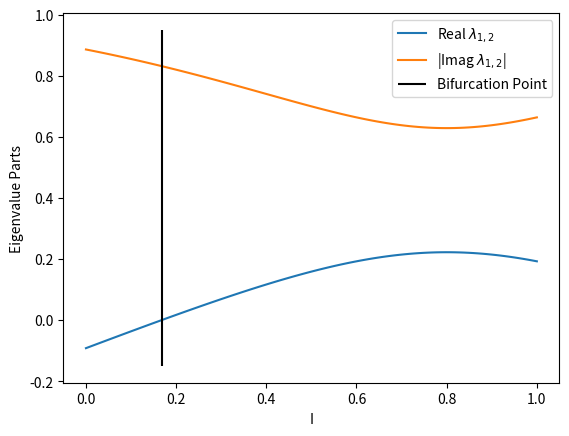
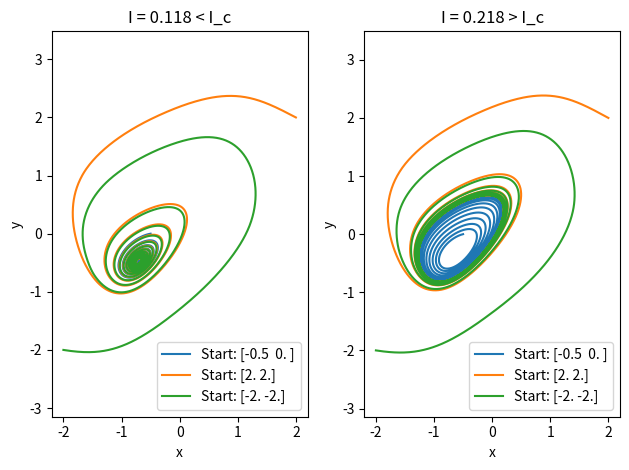
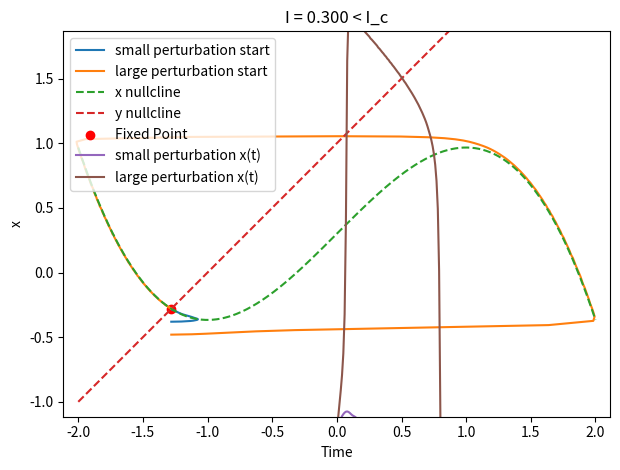

These figures' Python source, in order:
# %%
import numpy as np
import matplotlib.pyplot as plt
from scipy.optimize import fsolve
from numpy.linalg import eigvals
from scipy.integrate import solve_ivp

a = 4 / 9
b = 5 / 9
epsilon = 1
I_vals = np.linspace(0, 1, 100) 


def system(point, I, a, b, epsilon):
    x, y = point
    x_dot = (x - x**3 / 3 - y + I) / epsilon
    y_dot = x + a - b * y
    return np.array([x_dot, y_dot])

def system_t(t,point, I, a, b, epsilon):
    x, y = point
    x_dot = (x - x**3 / 3 - y + I) / epsilon
    y_dot = x + a - b * y
    return np.array([x_dot, y_dot])


def jacobian(point, a, b, epsilon):
    x, y = point
    J = np.array([[ (1 - x**2) / epsilon, -1 / epsilon],
                  [1, -b]])
    return J


# %% 
# b

real_parts = np.zeros((len(I_vals), 2))
imag_parts = np.zeros((len(I_vals), 2))

for i in I_vals:
    fp = fsolve(system, [0, 0], args=(i, a, b, epsilon))
    j = jacobian(fp, a, b, epsilon)

    eigenvalues = eigvals(j)
    real_parts[I_vals == i, :] = np.real(eigenvalues)
    imag_parts[I_vals == i, :] = np.imag(eigenvalues)


plt.plot(I_vals, real_parts[:, 0], label=r'Real $\lambda_{1,2}$')
# plt.plot(I_vals, real_parts[:, 1], label=r'Real $\lambda_2$')

plt.plot(I_vals, np.abs(imag_parts[:, 0]), label=r'|Imag $\lambda_{1,2}$|')
# plt.plot(I_vals, np.abs(imag_parts[:, 1]), label=r'|Imag $\lambda_2$|', linestyle='--')

plt.vlines(x=68/405, ymin=-0.15, ymax=0.95, colors="black", label='Bifurcation Point')

plt.xlabel('I')
plt.ylabel('Eigenvalue Parts')
plt.legend()
plt.show()


# %%
# c
a = 4 / 9
b = 5 / 9
epsilon = 1
i_c = 68/405

i_low = i_c*0.7
i_high = i_c*1.3

start_points = np.array([[-0.5, 0], [2, 2], [-2, -2]])

fix, ax = plt.subplots(1,2)

t_vals = np.linspace(0, 100, 10000)
for start in start_points:
    sol = solve_ivp(system_t, [t_vals[0], t_vals[-1]], start, args=(i_low, a, b, epsilon), t_eval=t_vals)
    traj = sol.y
    ax[0].plot(traj[0, :], traj[1, :], label=f'Start: {start}')

    sol = solve_ivp(system_t, [t_vals[0], t_vals[-1]], start, args=(i_high, a, b, epsilon), t_eval=t_vals)
    traj = sol.y
    ax[1].plot(traj[0, :], traj[1, :], label=f'Start: {start}')


ax[0].set_title(f'I = {i_low:.3f} < I_c')
ax[0].set_xlabel('x')
ax[0].set_ylabel('y')
ax[0].legend()

ax[1].set_title(f'I = {i_high:.3f} > I_c')
ax[1].set_xlabel('x')
ax[1].set_ylabel('y')
ax[1].legend()

ax[0].axis('equal')
ax[1].axis('equal')
plt.tight_layout()
plt.show()



# %%
# d
def x_nullcline(x, I):
    return x - x**3 / 3 + I

def y_nullcline(x, a, b):
    return (x + a) / b

a = 1
b = 1
epsilon = 1/100
i_c = 1-99*np.sqrt(11)/1000

i = 0.3
# i = 1

fp = fsolve(system, [0, 0], args=(i, a, b, epsilon))
print(f'Fixed Point at I={i}: {fp}')

small_perturbation = 0.1
large_perturbation = 0.2

small, large = np.array([fp-[0,small_perturbation], fp-[0,large_perturbation]])

fix, ax = plt.subplots(1)

t_vals = np.linspace(0, 10, 1000)


sol = solve_ivp(system_t, [t_vals[0], t_vals[-1]], small, args=(i, a, b, epsilon), t_eval=t_vals)
traj_s = sol.y
ax.plot(traj_s[0, :], traj_s[1, :], label=f'small perturbation start')

sol = solve_ivp(system_t, [t_vals[0], t_vals[-1]], large, args=(i, a, b, epsilon), t_eval=t_vals)
traj_l = sol.y
ax.plot(traj_l[0, :], traj_l[1, :], label=f'large perturbation start')


x_range = np.linspace(-2, 2, 400)
ax.plot(x_range, x_nullcline(x_range, i), label='x nullcline', linestyle='--')
ax.plot(x_range, y_nullcline(x_range, a, b), label='y nullcline', linestyle='--')
ax.scatter(fp[0], fp[1], color='red', label='Fixed Point')


ax.set_title(f'I = {i:.3f} < I_c')
ax.set_xlabel('x')
ax.set_ylabel('y')
ax.axis('equal')
ax.set_xlim([-2, 2])
ax.set_ylim([-0.75, 1.5])
ax.legend()
plt.tight_layout()
plt.show()


plt.plot(t_vals, traj_s[0, :], label='small perturbation x(t)')
plt.plot(t_vals, traj_l[0, :], label='large perturbation x(t)')
plt.xlabel('Time')
plt.ylabel('x')
plt.legend()
plt.show()

# %%
